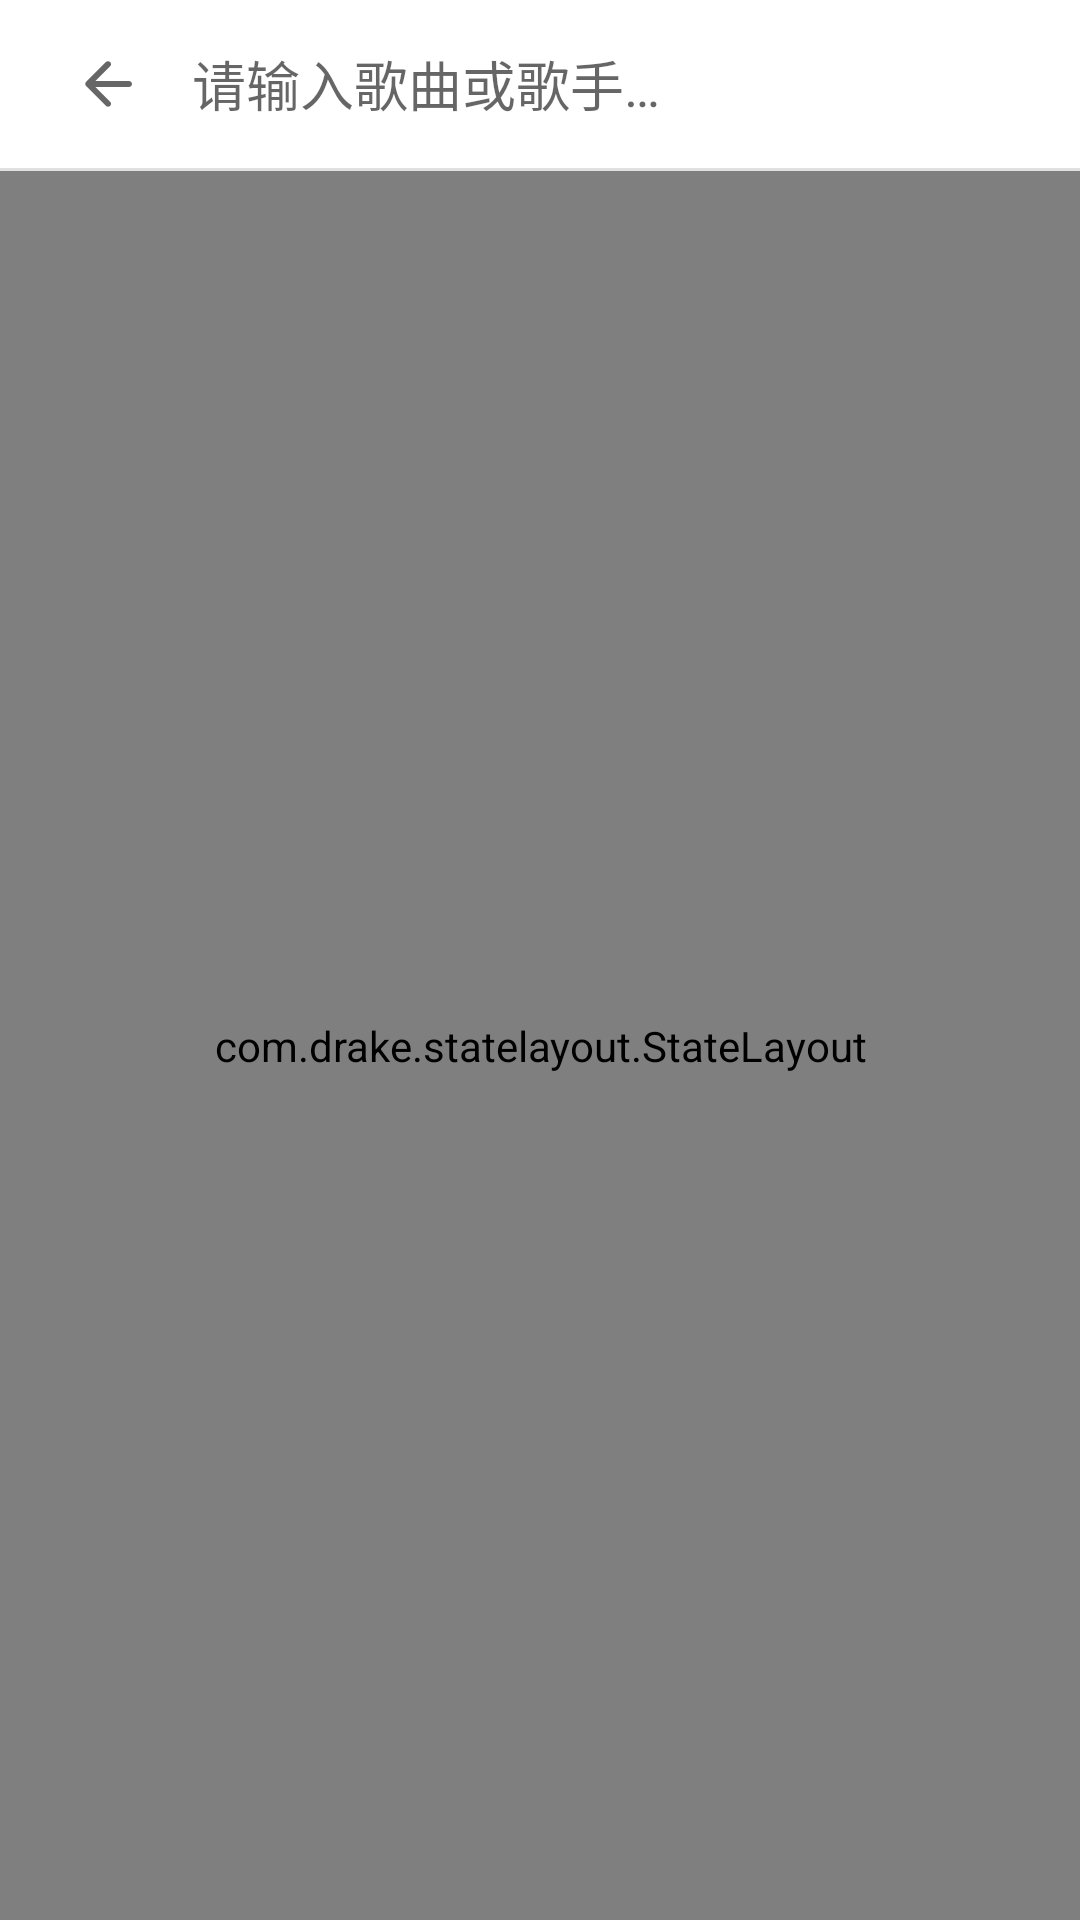

Reconstruct the res/layout file that produces this screen, plus the resources it refers to.
<!-- AndroidManifest.xml: application theme AppTheme -->
<!-- res/layout/fragment_search.xml -->
<?xml version="1.0" encoding="utf-8"?>
<androidx.constraintlayout.widget.ConstraintLayout xmlns:android="http://schemas.android.com/apk/res/android"
    xmlns:app="http://schemas.android.com/apk/res-auto"
    xmlns:tools="http://schemas.android.com/tools"
    android:layout_width="match_parent"
    android:layout_height="match_parent"
    android:background="?attr/colorSurface"
    android:orientation="vertical"
    android:transitionGroup="true"
    tools:context="com.qmd.jzen.ui.fragments.SearchFragment">


    <androidx.appcompat.widget.Toolbar
        android:id="@+id/toolbar_search"
        android:layout_width="match_parent"
        android:layout_height="wrap_content"
        android:paddingLeft="8dp"
        android:paddingRight="8dp"
        app:contentInsetStartWithNavigation="0dp"
        app:layout_constraintStart_toStartOf="parent"
        app:layout_constraintTop_toTopOf="parent"
        app:navigationIcon="@drawable/ic_round_arrow_back_24">

        <EditText
            android:id="@+id/text_search"
            android:layout_width="match_parent"
            android:layout_height="48dp"
            android:background="@null"
            android:focusable="true"
            android:focusableInTouchMode="true"
            android:hint="@string/text_search_input_please"
            android:imeOptions="flagNoExtractUi|actionSearch"
            android:inputType="textNoSuggestions" />

    </androidx.appcompat.widget.Toolbar>

    <View
        android:id="@+id/view_line"
        android:layout_width="match_parent"
        android:layout_height="1dp"
        android:background="@android:color/white"
        android:backgroundTint="@color/material_on_surface_stroke"
        app:layout_constraintStart_toStartOf="parent"
        app:layout_constraintTop_toBottomOf="@id/toolbar_search" />

    <com.drake.statelayout.StateLayout
        android:id="@+id/music"
        android:layout_width="match_parent"
        android:layout_height="0dp"
        app:layout_constraintBottom_toBottomOf="parent"
        app:layout_constraintStart_toStartOf="parent"
        app:layout_constraintTop_toBottomOf="@id/view_line">

        <androidx.recyclerview.widget.RecyclerView
            android:id="@+id/music_rv"
            android:layout_width="match_parent"
            android:layout_height="match_parent"
            tools:listitem="@layout/item_musiclist" />

    </com.drake.statelayout.StateLayout>


    <com.drake.statelayout.StateLayout
        android:id="@+id/history"
        android:layout_width="match_parent"
        android:layout_height="0dp"
        app:layout_constraintBottom_toBottomOf="parent"
        app:layout_constraintStart_toStartOf="parent"
        app:layout_constraintTop_toBottomOf="@id/view_line">

        <androidx.recyclerview.widget.RecyclerView
            android:id="@+id/history_rv"
            android:layout_width="match_parent"
            android:layout_height="match_parent"
            tools:listitem="@layout/item_search_history" />

    </com.drake.statelayout.StateLayout>

</androidx.constraintlayout.widget.ConstraintLayout>
<!-- res/layout/item_musiclist.xml (included above) -->
<?xml version="1.0" encoding="utf-8"?>
<androidx.constraintlayout.widget.ConstraintLayout
    android:id="@+id/music_item_layout"
    xmlns:android="http://schemas.android.com/apk/res/android"
    xmlns:app="http://schemas.android.com/apk/res-auto"
    android:layout_width="match_parent"
    android:layout_height="wrap_content"
    android:background="@drawable/ripple_img_item">

    <de.hdodenhof.circleimageview.CircleImageView
        android:id="@+id/image_album_pic"
        android:layout_width="48dp"
        android:layout_height="48dp"
        android:layout_margin="16dp"
        android:src="@drawable/music"
        app:layout_constraintBottom_toBottomOf="parent"
        app:layout_constraintStart_toStartOf="parent"
        app:layout_constraintTop_toTopOf="parent" />

    <LinearLayout
        android:id="@+id/item_layout_content"
        android:layout_width="0dp"
        android:layout_height="wrap_content"
        android:layout_marginStart="16dp"
        android:orientation="vertical"
        app:layout_constraintBottom_toBottomOf="parent"
        app:layout_constraintEnd_toStartOf="@+id/image_menu"
        app:layout_constraintStart_toEndOf="@+id/image_album_pic"
        app:layout_constraintTop_toTopOf="parent">

        <TextView
            android:id="@+id/text_music_title"
            android:layout_width="wrap_content"
            android:layout_height="wrap_content"
            android:ellipsize="marquee"
            android:singleLine="true"
            android:text="Red"
            android:textSize="16sp" />

        <TextView
            android:id="@+id/text_music_singer"
            android:layout_width="wrap_content"
            android:layout_height="wrap_content"
            android:ellipsize="marquee"
            android:singleLine="true"
            android:text="Taylor swift" />
    </LinearLayout>

    <ImageView
        android:id="@+id/image_menu"
        android:layout_width="36dp"
        android:layout_height="36dp"
        android:layout_marginEnd="16dp"
        android:padding="4dp"
        android:src="@drawable/ic_black_more_vert_48"
        app:layout_constraintBottom_toBottomOf="parent"
        app:layout_constraintEnd_toEndOf="parent"
        app:layout_constraintTop_toTopOf="parent"
        android:background="@drawable/ripple_img_btn"
        android:contentDescription="音乐菜单按钮" />
</androidx.constraintlayout.widget.ConstraintLayout>
<!-- res/layout/item_search_history.xml (included above) -->
<?xml version="1.0" encoding="utf-8"?>
<layout xmlns:android="http://schemas.android.com/apk/res/android"
    xmlns:app="http://schemas.android.com/apk/res-auto"
    xmlns:tools="http://schemas.android.com/tools">

    <data>

        <variable
            name="m"
            type="com.qmd.jzen.database.entity.SearchHistory" />
    </data>

    <androidx.constraintlayout.widget.ConstraintLayout
        android:id="@+id/item_history"
        android:layout_width="match_parent"
        android:layout_height="48dp"
        android:background="?attr/selectableItemBackground"
        android:clickable="true"
        android:focusable="true">

        <ImageView
            android:id="@+id/imageView"
            android:layout_width="24dp"
            android:layout_height="24dp"
            android:layout_marginStart="16dp"
            android:contentDescription="@string/text_just_a_history_icon"
            android:src="@drawable/ic_round_history_24"
            app:layout_constraintBottom_toBottomOf="parent"
            app:layout_constraintStart_toStartOf="parent"
            app:layout_constraintTop_toTopOf="parent" />

        <TextView
            android:id="@+id/item_history_text_title"
            android:layout_width="wrap_content"
            android:layout_height="wrap_content"
            android:layout_centerVertical="true"
            android:layout_marginStart="16dp"
            android:text="@{m.keyword}"
            app:layout_constraintBottom_toBottomOf="parent"
            app:layout_constraintStart_toEndOf="@+id/imageView"
            app:layout_constraintTop_toTopOf="parent"
            tools:text="Red" />

        <ImageView
            android:id="@+id/item_history_delete"
            android:layout_width="24dp"
            android:layout_height="24dp"
            android:layout_marginEnd="16dp"
            android:contentDescription="@string/text_button_of_delete_history"
            android:src="@drawable/round_clear_24"
            app:layout_constraintBottom_toBottomOf="parent"
            app:layout_constraintEnd_toEndOf="parent"
            app:layout_constraintTop_toTopOf="parent" />

    </androidx.constraintlayout.widget.ConstraintLayout>
</layout>
<!-- resources referenced by this layout -->
<resources>
  <!-- drawable ic_black_more_vert_48 (drawable) -->
  <vector android:alpha="0.8" android:height="48dp"
      android:tint="?attr/colorControlNormal" android:viewportHeight="24"
      android:viewportWidth="24" android:width="48dp" xmlns:android="http://schemas.android.com/apk/res/android">
      <path android:fillColor="@android:color/white" android:pathData="M12,8c1.1,0 2,-0.9 2,-2s-0.9,-2 -2,-2 -2,0.9 -2,2 0.9,2 2,2zM12,10c-1.1,0 -2,0.9 -2,2s0.9,2 2,2 2,-0.9 2,-2 -0.9,-2 -2,-2zM12,16c-1.1,0 -2,0.9 -2,2s0.9,2 2,2 2,-0.9 2,-2 -0.9,-2 -2,-2z"/>
  </vector>
  <!-- drawable ic_round_arrow_back_24 (drawable) -->
  <vector xmlns:android="http://schemas.android.com/apk/res/android"
      android:width="24dp"
      android:height="24dp"
      android:tint="?attr/colorControlNormal"
      android:viewportWidth="24"
      android:viewportHeight="24">
      <path
          android:fillColor="@android:color/white"
          android:pathData="M19,11H7.83l4.88,-4.88c0.39,-0.39 0.39,-1.03 0,-1.42 -0.39,-0.39 -1.02,-0.39 -1.41,0l-6.59,6.59c-0.39,0.39 -0.39,1.02 0,1.41l6.59,6.59c0.39,0.39 1.02,0.39 1.41,0 0.39,-0.39 0.39,-1.02 0,-1.41L7.83,13H19c0.55,0 1,-0.45 1,-1s-0.45,-1 -1,-1z" />
  </vector>
  <!-- drawable ripple_img_btn (drawable) -->
  <?xml version="1.0" encoding="utf-8"?>
  <ripple xmlns:android="http://schemas.android.com/apk/res/android"
      android:color="@android:color/darker_gray">
  </ripple>
  <!-- drawable ripple_img_item (drawable) -->
  <?xml version="1.0" encoding="utf-8"?>
  <ripple xmlns:android="http://schemas.android.com/apk/res/android"
      android:color="@android:color/darker_gray">
      <item android:id="@android:id/mask"
          android:drawable="@android:color/white"/>
  </ripple>
  <!-- drawable round_clear_24 (drawable) -->
  <vector xmlns:android="http://schemas.android.com/apk/res/android"
          android:width="48dp"
          android:height="48dp"
          android:viewportWidth="24.0"
          android:viewportHeight="24.0"
          android:tint="?attr/colorControlNormal">
      <path
          android:fillColor="@android:color/white"
          android:pathData="M18.3,5.71c-0.39,-0.39 -1.02,-0.39 -1.41,0L12,10.59 7.11,5.7c-0.39,-0.39 -1.02,-0.39 -1.41,0 -0.39,0.39 -0.39,1.02 0,1.41L10.59,12 5.7,16.89c-0.39,0.39 -0.39,1.02 0,1.41 0.39,0.39 1.02,0.39 1.41,0L12,13.41l4.89,4.89c0.39,0.39 1.02,0.39 1.41,0 0.39,-0.39 0.39,-1.02 0,-1.41L13.41,12l4.89,-4.89c0.38,-0.38 0.38,-1.02 0,-1.4z"/>
  </vector>
  <string name="text_button_of_delete_history">删除搜索历史的按钮</string>
  <string name="text_just_a_history_icon">只是个搜索历史的图标</string>
  <string name="text_search_input_please">请输入歌曲或歌手…</string>
  <style name="AppTheme" parent="Theme.MaterialComponents.Light.NoActionBar">
          
          <item name="colorPrimary">@color/colorPrimary</item>
          <item name="colorPrimaryVariant">@color/colorPrimaryDark</item>
          <item name="colorOnPrimary">@color/white</item>
          
          <item name="colorSecondary">@color/colorAccent</item>
          <item name="colorSecondaryVariant">@color/colorAccent</item>
          <item name="colorOnSecondary">@color/white</item>
  
          <item name="android:statusBarColor" tools:targetApi="l">@color/white</item>
          <item name="android:navigationBarColor">@color/white</item>
          <item name="android:windowLightStatusBar" tools:ignore="NewApi">true</item>
      </style>
  <color name="colorPrimary">#c62828</color>
  <color name="colorPrimaryDark">#8e0000</color>
  <color name="white">#FFFFFF</color>
  <color name="colorAccent">#c62828</color>
</resources>
